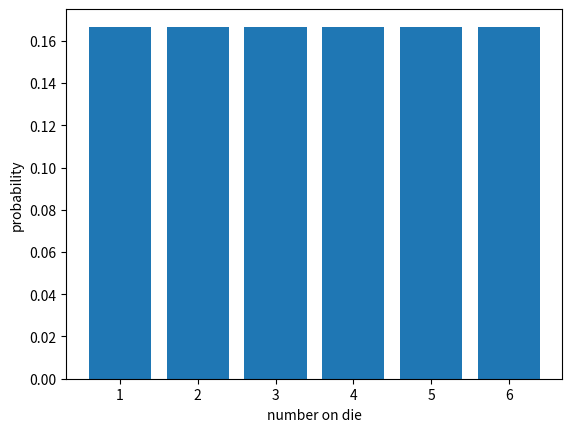

Recreate this plot in Python.
#!/usr/bin/env python
# coding: utf-8

# In[18]:


import numpy as np
from scipy.stats import randint
from scipy.stats import uniform
import matplotlib.pyplot as plt
fig, ax = plt.subplots(1, 1)

#here low and high values means that the discrete random variable X can take the values in the range [low,high)
low, high = 1,7
#finding variance
mean, var, skew, kurt = randint.stats(low, high, moments='mvsk')
print(var)
#plotting number on die vs probability
sample = [1,2,3,4,5,6]
freqs = {1,1,1,1,1,1}
probs = [1/6,1/6,1/6,1/6,1/6,1/6]
x_axis = list(set(sample))
ax.set(xlabel='number on die', ylabel='probability')
plt.bar(x_axis, probs)



# In[ ]:





# In[ ]:





# In[ ]:





# In[ ]:





# In[ ]:





# In[ ]:





# In[ ]:





# In[ ]:





# In[ ]:





# In[ ]:





# In[ ]:




